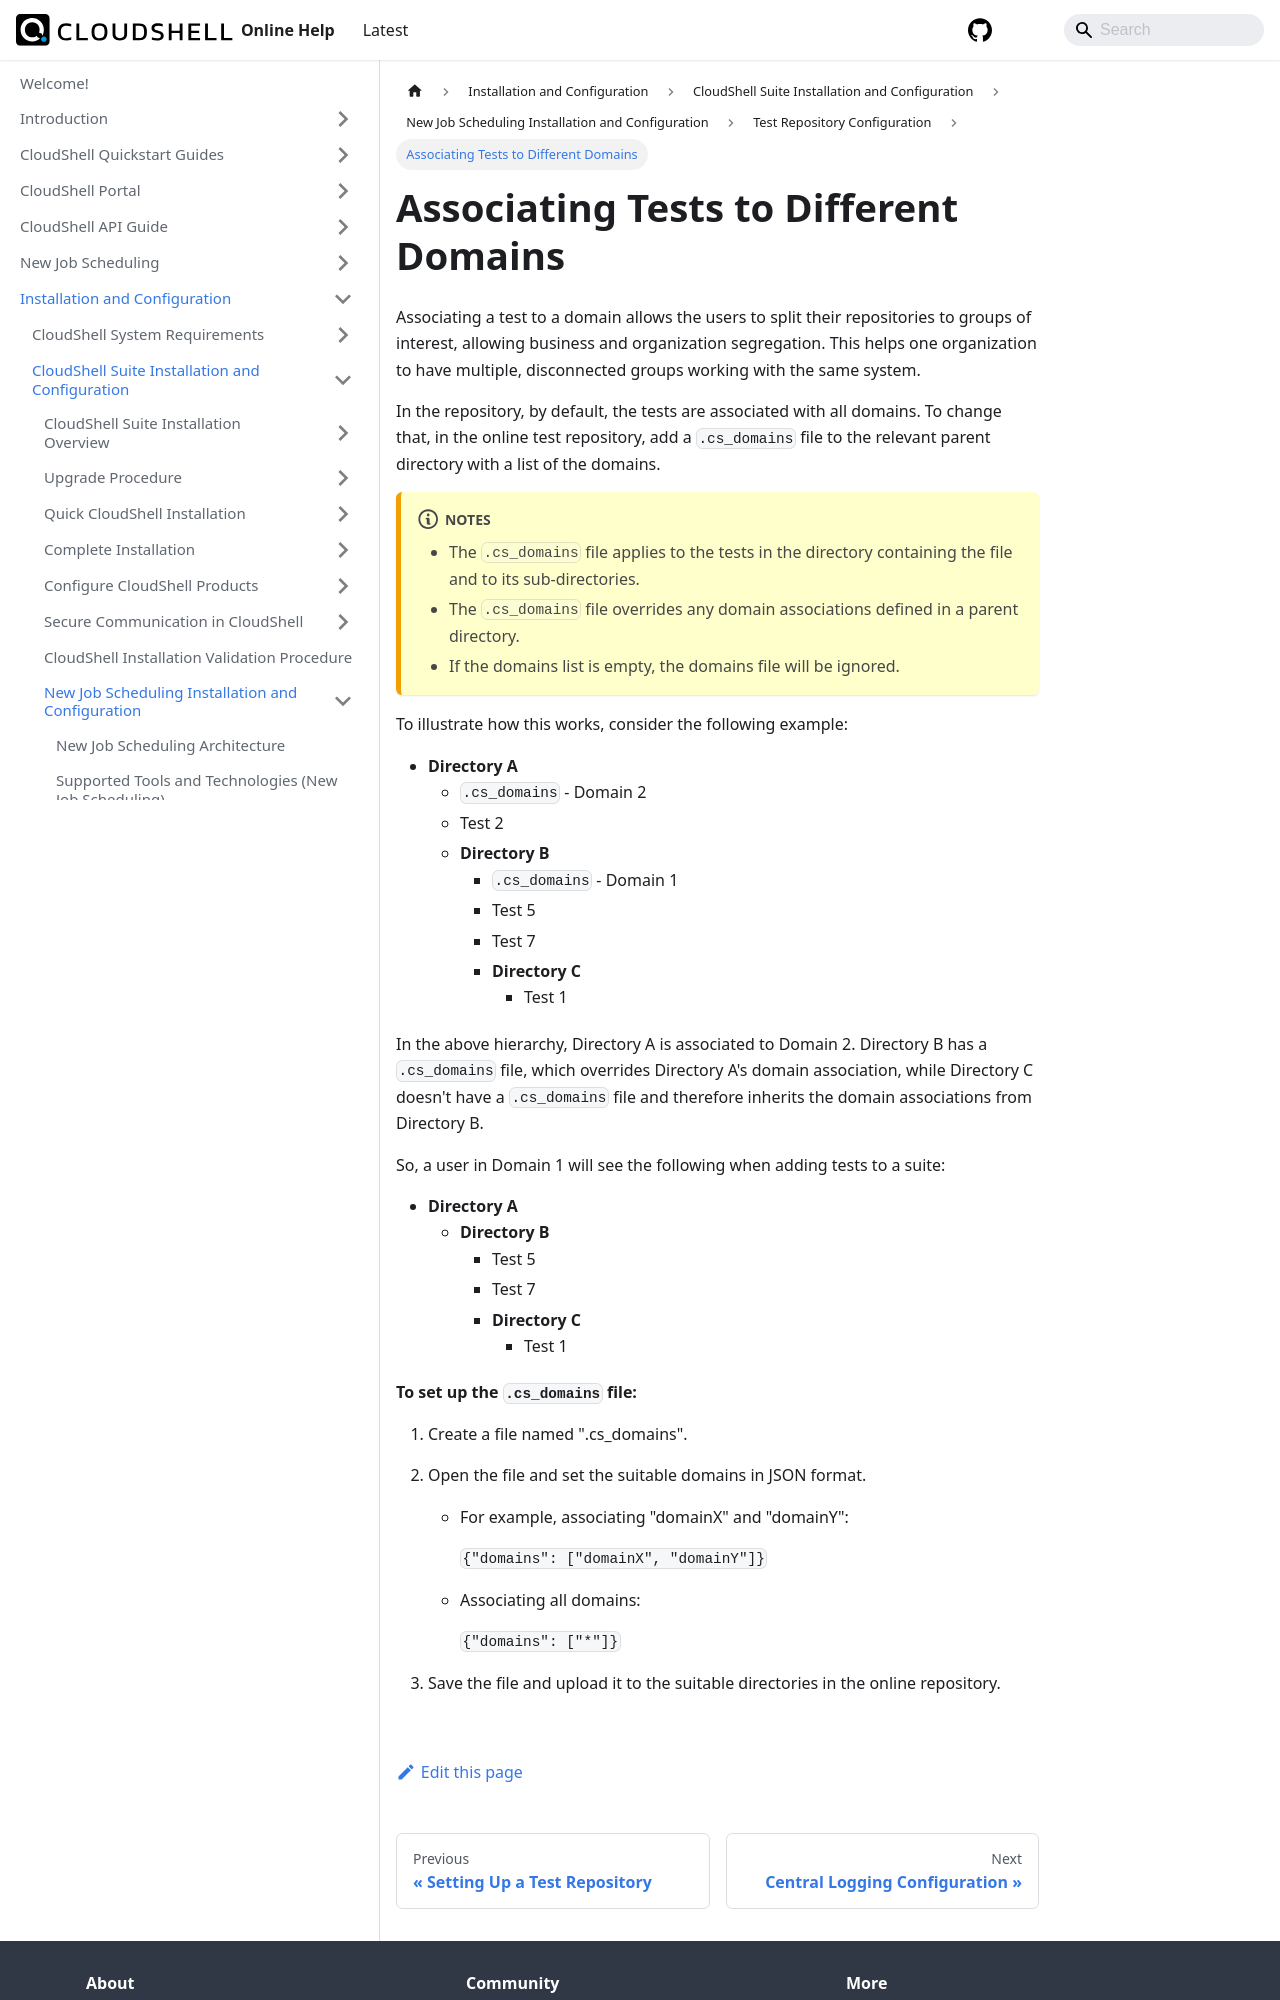

repository: QualiSystems/cloudshell-help · page: install-configure/cloudshell-suite/new-jss-install-config/test-repository-config/associate-tests-to-domains.html · generator: docusaurus

---
sidebar_position: 2
---

# Associating Tests to Different Domains

Associating a test to a domain allows the users to split their repositories to groups of interest, allowing business and organization segregation. This helps one organization to have multiple, disconnected groups working with the same system.

In the repository, by default, the tests are associated with all domains. To change that, in the online test repository, add a `.cs_domains` file to the relevant parent directory with a list of the domains.

:::note Notes

- The `.cs_domains` file applies to the tests in the directory containing the file and to its sub-directories.
- The `.cs_domains` file overrides any domain associations defined in a parent directory.
- If the domains list is empty, the domains file will be ignored.
:::
To illustrate how this works, consider the following example:

- **Directory A**
    - `.cs_domains` - Domain 2
    - Test 2
    - **Directory B**
        - `.cs_domains` - Domain 1
        - Test 5
        - Test 7
        - **Directory C**
            - Test 1

In the above hierarchy, Directory A is associated to Domain 2. Directory B has a `.cs_domains` file, which overrides Directory A's domain association, while Directory C doesn't have a `.cs_domains` file and therefore inherits the domain associations from Directory B.

So, a user in Domain 1 will see the following when adding tests to a suite:

- **Directory A**
    - **Directory B**
        - Test 5
        - Test 7
        - **Directory C**
            - Test 1

**To set up the `.cs_domains` file:**
